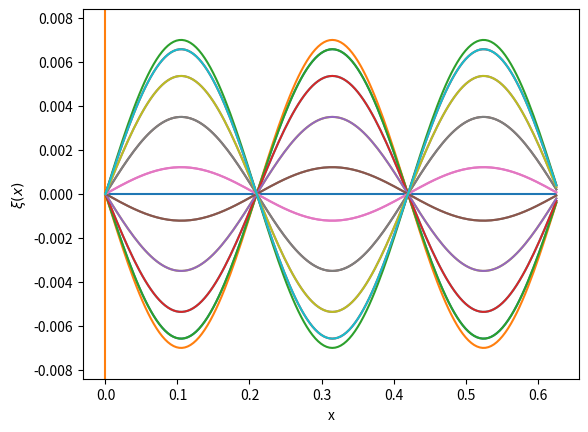

Source code (Python):
import math 
import numpy as np
import matplotlib.pyplot as plt

def fi(xx):
    return fi_m*math.sin(pi*xx*3/(L))

def psi(x):
    return 0
# АНАЛІТИЧНИЙ РОЗВ'ЯЗОК
# функція початкового зміщення - f(x)=Asin(3pi*x/L)

# t<<h/(q^0.5)

fi_m=0.007
F=96
M=0.00495
L=0.63
q=F*L/M
print('q=',q)
T=2*L/(3*q**0.5)
n=160
m=180
h=L/n
t=T/m
p=h**2/(q*t**2)
krok_t=10  # t*krok_t - різниця в часі між зображеними графіками
print('h=',h,' t=',t)
pi=math.pi

x=[h*k for k in range(0,n)]
y=[t*k for k in range(0,m)]
        
kx=[[0]*(n) for k in range(m)]
for j in range(m):
    for i in range(n):
        kx[j][i]=fi_m*math.sin(3*pi*i*h/L)*math.cos(3*pi*(q**0.5)*j*t/L)

#побудова графіків
fig1=plt.figure()
ax1 = fig1.add_subplot(1, 1, 1)
yox=[0]*len(x)
xoy=[0,0,0]
yoy=[-1.2*fi_m,0,1.2*fi_m]
plt.ylim([-1.2*fi_m, 1.2*fi_m])
ax1.plot(x,yox)
ax1.plot(xoy,yoy)
ax1.set_xlabel('x', fontsize=10)
ax1.set_ylabel(r'$\xi(x)$', fontsize=10)
for k in range(0,m,krok_t):
    ax1.plot(x,kx[k])

#plt.axis('equal')
plt.show()
